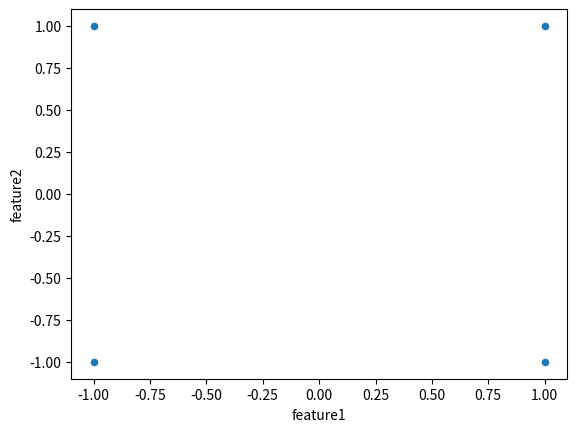

Recreate this plot in Python.
# [redacted]

import numpy as np
import pandas as pd              #Data analysis library
import matplotlib.pyplot as plt  #DV library

data_sample = np.array([[1,1],[-1,-1],[1,-1],[-1,1]])
data_sample2 = np.array([[1,1],[-1,-1],[0.5,-0.5],[-0.5,0.5]]) #More corr

df=pd.DataFrame(data_sample)
df.columns=['feature1','feature2']
df.rename({0:'obs1',1:'obs2',2:'obs3',3:'obs4'})

df.plot(kind="scatter", x="feature1", y="feature2")
plt.show()

Covariance_Mat = df.corr()
mean_vector = df.mean()


